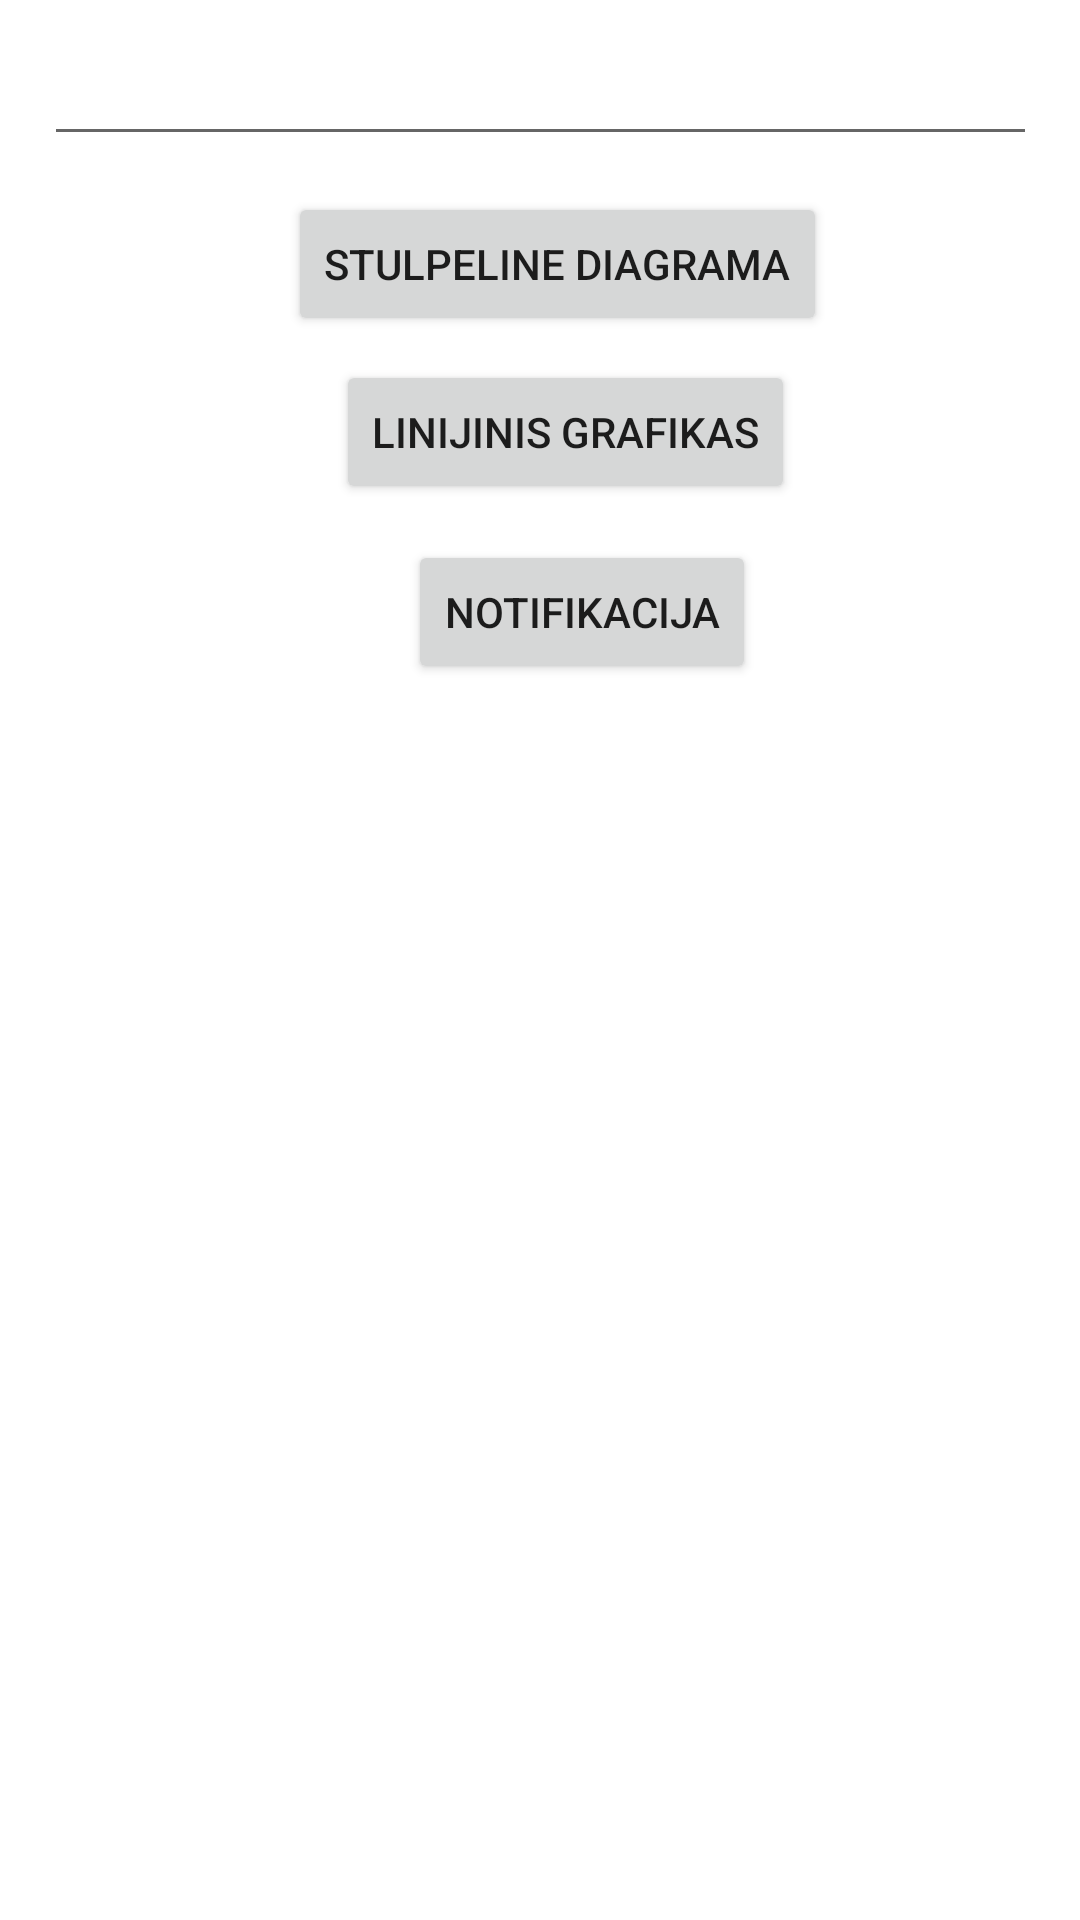

Produce the Android XML layout that renders to this screen, including the resource entries it uses.
<!-- AndroidManifest.xml: application theme Theme.EgzoVar1 -->
<!-- res/layout/fragment_first.xml -->
<?xml version="1.0" encoding="utf-8"?>
<FrameLayout xmlns:android="http://schemas.android.com/apk/res/android"
    xmlns:app="http://schemas.android.com/apk/res-auto"
    xmlns:tools="http://schemas.android.com/tools"
    android:layout_width="match_parent"
    android:layout_height="match_parent"
    tools:context=".FirstFragment">

    <androidx.constraintlayout.widget.ConstraintLayout
        android:layout_width="match_parent"
        android:layout_height="wrap_content">

        <Button
            android:id="@+id/button1"
            android:layout_width="wrap_content"
            android:layout_height="wrap_content"
            android:layout_marginStart="96dp"
            android:layout_marginTop="64dp"
            android:text="Stulpeline diagrama"
            app:layout_constraintStart_toStartOf="parent"
            app:layout_constraintTop_toTopOf="parent" />

        <Button
            android:id="@+id/button2"
            android:layout_width="wrap_content"
            android:layout_height="wrap_content"
            android:layout_marginStart="112dp"
            android:layout_marginTop="120dp"
            android:text="Linijinis grafikas"
            app:layout_constraintStart_toStartOf="parent"
            app:layout_constraintTop_toTopOf="parent" />

        <Button
            android:id="@+id/button3"
            android:layout_width="wrap_content"
            android:layout_height="wrap_content"
            android:layout_marginStart="136dp"
            android:layout_marginTop="180dp"
            android:text="Notifikacija"
            app:layout_constraintStart_toStartOf="parent"
            app:layout_constraintTop_toTopOf="parent" />

        <EditText
            android:id="@+id/editText"
            android:layout_width="331dp"
            android:layout_height="48dp"
            android:layout_marginTop="4dp"
            android:ems="10"
            android:inputType="textPersonName"
            app:layout_constraintEnd_toEndOf="parent"
            app:layout_constraintStart_toStartOf="parent"
            app:layout_constraintTop_toTopOf="parent"
            tools:ignore="SpeakableTextPresentCheck" />
    </androidx.constraintlayout.widget.ConstraintLayout>

</FrameLayout>
<!-- resources referenced by this layout -->
<resources>
  <style name="Theme.EgzoVar1" parent="Theme.MaterialComponents.DayNight.DarkActionBar">
          
          <item name="colorPrimary">@color/purple_500</item>
          <item name="colorPrimaryVariant">@color/purple_700</item>
          <item name="colorOnPrimary">@color/white</item>
          
          <item name="colorSecondary">@color/teal_200</item>
          <item name="colorSecondaryVariant">@color/teal_700</item>
          <item name="colorOnSecondary">@color/black</item>
          
          <item name="android:statusBarColor" tools:targetApi="l">?attr/colorPrimaryVariant</item>
          
      </style>
  <!-- not gathered from this repository: default colours our renderer supplied (Android Studio template values) -->
  <color name="purple_500">#FF6200EE</color>
  <color name="purple_700">#FF3700B3</color>
  <color name="teal_200">#FF03DAC5</color>
  <color name="teal_700">#FF018786</color>
  <color name="black">#FF000000</color>
  <color name="white">#FFFFFFFF</color>
</resources>
